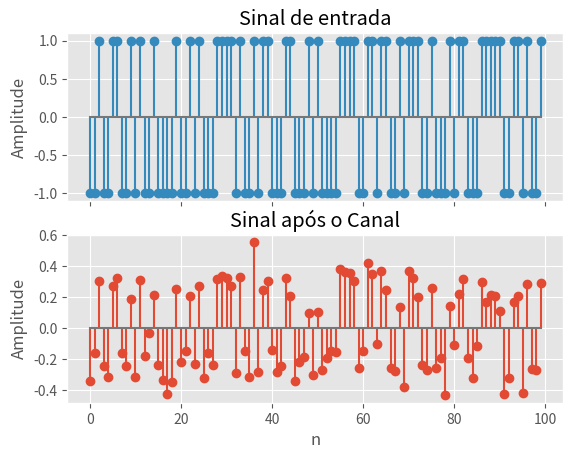

The matplotlib source for this figure: (Note: this script raises an exception after producing the figure.)
##!/usr/bin/env python3
#%% imports
import numpy as np
from scipy import signal
import matplotlib.pyplot as plt
# %matplotlib inline

def bpsk_gen(n):
    """
    Função que retorna um vetor (n, 1) contando a sequência binária 
    x com valores {-1, 1}.
    """
    x = np.ones((n, 1))
    for value in x:
        if np.random.rand() < 0.5:
            value *=-1
    return x

#%% ##########################################################################

# Parâmetros do algorítimo LMS:
M = 21            # Ordem do filtro (taps)
step = 0.001      # Passo de aprendizadem

# Sequência binária:
N = 100     # Tamanho da seqência
xn = bpsk_gen(N)

# Canal:
H = np.array([0.25, 1, -0.25])
# Ruído:
sigma = np.sqrt(0.01)  # Desvio padrão a partir da ver. especificada
noise = np.random.normal(0, sigma, (N, 1))

# Sinal no receptor:
ch_out = signal.lfilter(H, 1, xn) + noise

#%% ##########################################################################

# Visualizando:
with plt.style.context('ggplot', True):
    fig, ax = plt.subplots(2, 1, sharex=True)
    ax[0].stem(xn, linefmt='C1-', markerfmt='C1o')
    ax[0].set_title('Sinal de entrada')
    ax[0].set_ylabel('Amplitude')
    ax[1].set_ylabel('Amplitude')
    ax[1].set_title('Sinal após o Canal')
    ax[1].stem(ch_out, linefmt='C0-', markerfmt='C0o')
    ax[1].set_xlabel('n')
    plt.savefig('test_fig.png')
    plt.show()

print(xn)
print(ch_out)

#%% #########################################################################

# 
L = 0 # tal que L < N
# d = xn[] 
# erro = np.zeros((N, 1))

# LMS:
# Inicializando vetor de pesos e a janela u:
w = np.zeros((M, 1))
u = np.zeros((M, 1))
# mt_W = np.zeros((N, w.size, 1))

for n in range(N):
# e = 1
# n = 0
# while abs(e) > 1e-3:
#     # Vetor u:
#     u = np.insert(u, 0, ch_out[-(n+1)])
#     u = np.delete(u, -1)
#     u = u.reshape(u.size, 1)
#     # Cálculo do erro: sinal desejado - saída do filtro
#     y = w.T @ u
#     e = xn[n - L] - y
#     # Atualiza o vetor de pesos:
#     w += step*u*e
#     #n
#     n += 1
# print('sai:', e, l, 'iter:', n)
# erro[n] = e
# mt_W[n, :] = w
    
    # Vetor u:
    u = np.insert(u, 0, ch_out[-(n+1)])
    u = np.delete(u, -1)
    u = u.reshape(u.size, 1)

    # Cálculo do erro: sinal desejado - saída do filtro
    erro[n] = xn[n - L] - w.T @ u

    # Atualiza o vetor de pesos:
    w += step*u*erro[n]    # Fonte: Haykin - Adptive Filter Theory (cap 5)
    
    mt_W[n, :] = w

#%% #########################################################################